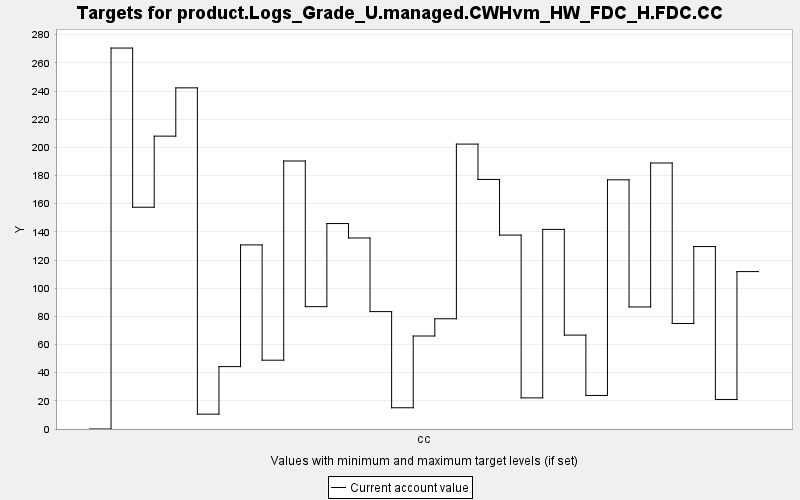

Data behind this chart, as committed beside it:
TARGET, PERIOD, YEAR, PERIODWIDTH, MINIMUM, MAXIMUM, MINWEIGHT, MAXWEIGHT, CURRENT, SUMMARY
product.Logs_Grade_U.managed.CWHvm_HW_FD…, 0, 0, 10.0, 0.0, 10000, 1.0, 1.0, 0.0, 0.0
product.Logs_Grade_U.managed.CWHvm_HW_FD…, 1, 10, 10.0, 0.0, 10000, 1.0, 1.0, 270.5, 0.0
product.Logs_Grade_U.managed.CWHvm_HW_FD…, 2, 20, 10.0, 0.0, 10000, 1.0, 1.0, 157.5, 0.0
product.Logs_Grade_U.managed.CWHvm_HW_FD…, 3, 30, 10.0, 0.0, 10000, 1.0, 1.0, 208, 0.0
product.Logs_Grade_U.managed.CWHvm_HW_FD…, 4, 40, 10.0, 0.0, 10000, 1.0, 1.0, 242.2, 0.0
product.Logs_Grade_U.managed.CWHvm_HW_FD…, 5, 50, 10.0, 0.0, 10000, 1.0, 1.0, 10.56, 0.0
product.Logs_Grade_U.managed.CWHvm_HW_FD…, 6, 60, 10.0, 0.0, 10000, 1.0, 1.0, 44.31, 0.0
product.Logs_Grade_U.managed.CWHvm_HW_FD…, 7, 70, 10.0, 0.0, 10000, 1.0, 1.0, 130.7, 0.0
product.Logs_Grade_U.managed.CWHvm_HW_FD…, 8, 80, 10.0, 0.0, 10000, 1.0, 1.0, 48.86, 0.0
product.Logs_Grade_U.managed.CWHvm_HW_FD…, 9, 90, 10.0, 0.0, 10000, 1.0, 1.0, 190.3, 0.0
product.Logs_Grade_U.managed.CWHvm_HW_FD…, 10, 100, 10.0, 0.0, 10000, 1.0, 1.0, 86.88, 0.0
product.Logs_Grade_U.managed.CWHvm_HW_FD…, 11, 110, 10.0, 0.0, 10000, 1.0, 1.0, 145.9, 0.0
product.Logs_Grade_U.managed.CWHvm_HW_FD…, 12, 120, 10.0, 0.0, 10000, 1.0, 1.0, 135.6, 0.0
product.Logs_Grade_U.managed.CWHvm_HW_FD…, 13, 130, 10.0, 0.0, 10000, 1.0, 1.0, 83.36, 0.0
product.Logs_Grade_U.managed.CWHvm_HW_FD…, 14, 140, 10.0, 0.0, 10000, 1.0, 1.0, 15.08, 0.0
product.Logs_Grade_U.managed.CWHvm_HW_FD…, 15, 150, 10.0, 0.0, 10000, 1.0, 1.0, 66.03, 0.0
product.Logs_Grade_U.managed.CWHvm_HW_FD…, 16, 160, 10.0, 0.0, 10000, 1.0, 1.0, 78.28, 0.0
product.Logs_Grade_U.managed.CWHvm_HW_FD…, 17, 170, 10.0, 0.0, 10000, 1.0, 1.0, 202.3, 0.0
product.Logs_Grade_U.managed.CWHvm_HW_FD…, 18, 180, 10.0, 0.0, 10000, 1.0, 1.0, 177.2, 0.0
product.Logs_Grade_U.managed.CWHvm_HW_FD…, 19, 190, 10.0, 0.0, 10000, 1.0, 1.0, 137.7, 0.0
product.Logs_Grade_U.managed.CWHvm_HW_FD…, 20, 200, 10.0, 0.0, 10000, 1.0, 1.0, 22.1, 0.0
product.Logs_Grade_U.managed.CWHvm_HW_FD…, 21, 210, 10.0, 0.0, 10000, 1.0, 1.0, 141.7, 0.0
product.Logs_Grade_U.managed.CWHvm_HW_FD…, 22, 220, 10.0, 0.0, 10000, 1.0, 1.0, 66.67, 0.0
product.Logs_Grade_U.managed.CWHvm_HW_FD…, 23, 230, 10.0, 0.0, 10000, 1.0, 1.0, 23.82, 0.0
product.Logs_Grade_U.managed.CWHvm_HW_FD…, 24, 240, 10.0, 0.0, 10000, 1.0, 1.0, 176.9, 0.0
product.Logs_Grade_U.managed.CWHvm_HW_FD…, 25, 250, 10.0, 0.0, 10000, 1.0, 1.0, 86.66, 0.0
product.Logs_Grade_U.managed.CWHvm_HW_FD…, 26, 260, 10.0, 0.0, 10000, 1.0, 1.0, 188.9, 0.0
product.Logs_Grade_U.managed.CWHvm_HW_FD…, 27, 270, 10.0, 0.0, 10000, 1.0, 1.0, 74.91, 0.0
product.Logs_Grade_U.managed.CWHvm_HW_FD…, 28, 280, 10.0, 0.0, 10000, 1.0, 1.0, 129.5, 0.0
product.Logs_Grade_U.managed.CWHvm_HW_FD…, 29, 290, 10.0, 0.0, 10000, 1.0, 1.0, 20.98, 0.0
product.Logs_Grade_U.managed.CWHvm_HW_FD…, 30, 300, 10.0, 0.0, 10000, 1.0, 1.0, 111.8, 0.0
